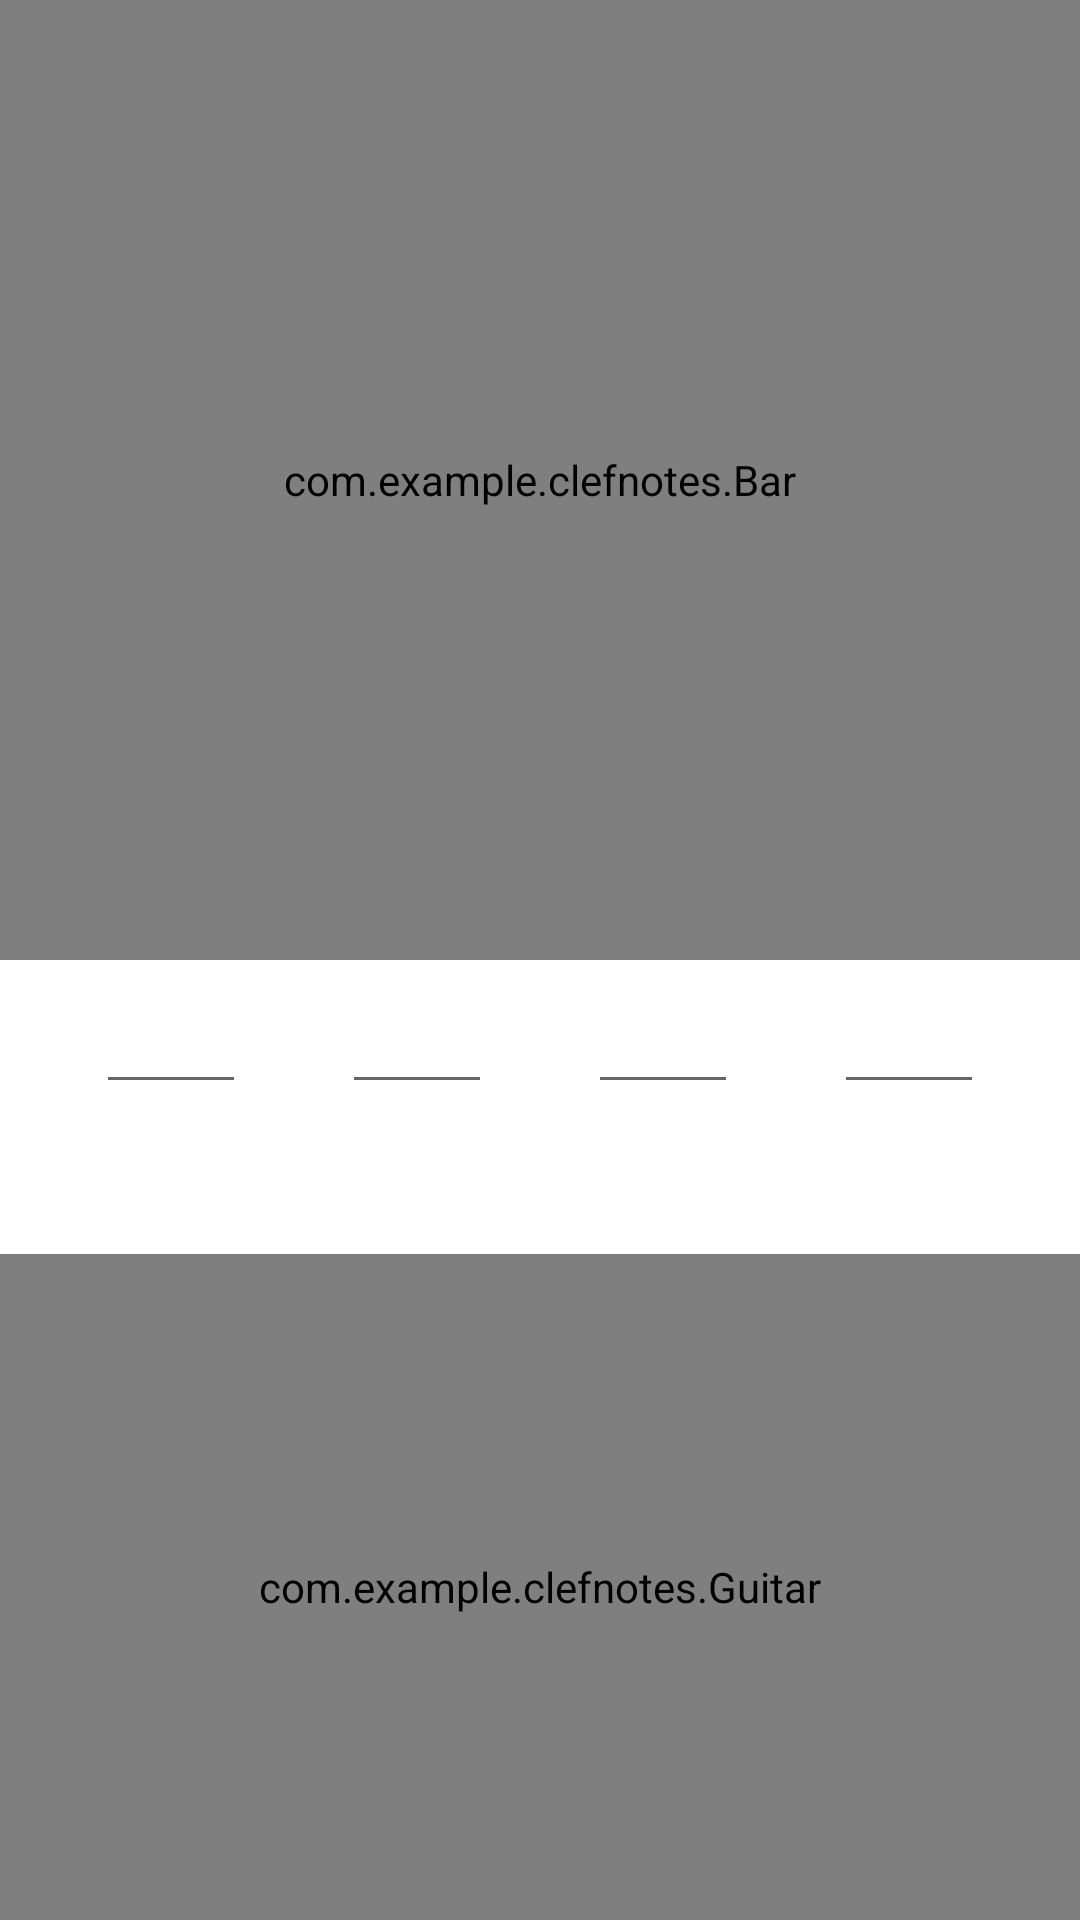

The Android layout XML behind this screen, and the referenced resources:
<!-- AndroidManifest.xml: application theme Theme.ClefNotes -->
<!-- res/layout/fragment_play.xml -->
<?xml version="1.0" encoding="utf-8"?>
<androidx.constraintlayout.widget.ConstraintLayout xmlns:android="http://schemas.android.com/apk/res/android"
    xmlns:app="http://schemas.android.com/apk/res-auto"
    xmlns:tools="http://schemas.android.com/tools"
    android:layout_width="match_parent"
    android:layout_height="match_parent"
    tools:context=".PlayFragment">

    <com.example.clefnotes.Guitar
        android:id="@+id/guitar"
        android:layout_width="0dp"
        android:layout_height="0dp"
        android:layout_marginTop="50dp"
        app:layout_constraintBottom_toBottomOf="parent"
        app:layout_constraintEnd_toEndOf="parent"
        app:layout_constraintStart_toStartOf="parent"
        app:layout_constraintTop_toBottomOf="@+id/playedNote1" />

    <androidx.constraintlayout.widget.Guideline
        android:id="@+id/guideline3"
        android:layout_width="wrap_content"
        android:layout_height="wrap_content"
        android:orientation="horizontal"
        app:layout_constraintGuide_percent="0.5" />

    <com.example.clefnotes.Bar
        android:id="@+id/bar"
        android:layout_width="0dp"
        android:layout_height="0dp"
        app:layout_constraintBottom_toTopOf="@+id/guideline3"
        app:layout_constraintEnd_toEndOf="parent"
        app:layout_constraintStart_toStartOf="parent"
        app:layout_constraintTop_toTopOf="parent" />

    <EditText
        android:id="@+id/playedNote1"
        android:layout_width="50dp"
        android:layout_height="wrap_content"
        android:ems="10"
        android:inputType="textPersonName"
        android:minHeight="48dp"
        android:textAlignment="center"
        app:layout_constraintEnd_toStartOf="@+id/playedNote2"
        app:layout_constraintHorizontal_bias="0.5"
        app:layout_constraintStart_toStartOf="parent"
        app:layout_constraintTop_toTopOf="@+id/guideline3" />

    <EditText
        android:id="@+id/playedNote2"
        android:layout_width="50dp"
        android:layout_height="wrap_content"
        android:ems="10"
        android:inputType="textPersonName"
        android:minHeight="48dp"
        android:textAlignment="center"
        app:layout_constraintEnd_toStartOf="@+id/playedNote3"
        app:layout_constraintHorizontal_bias="0.5"
        app:layout_constraintStart_toEndOf="@+id/playedNote1"
        app:layout_constraintTop_toTopOf="@+id/guideline3" />

    <EditText
        android:id="@+id/playedNote3"
        android:layout_width="50dp"
        android:layout_height="wrap_content"
        android:ems="10"
        android:inputType="textPersonName"
        android:minHeight="48dp"
        android:textAlignment="center"
        app:layout_constraintEnd_toStartOf="@+id/playedNote4"
        app:layout_constraintHorizontal_bias="0.5"
        app:layout_constraintStart_toEndOf="@+id/playedNote2"
        app:layout_constraintTop_toTopOf="@+id/guideline3" />

    <EditText
        android:id="@+id/playedNote4"
        android:layout_width="50dp"
        android:layout_height="wrap_content"
        android:ems="10"
        android:inputType="textPersonName"
        android:minHeight="48dp"
        android:textAlignment="center"
        app:layout_constraintEnd_toEndOf="parent"
        app:layout_constraintHorizontal_bias="0.5"
        app:layout_constraintStart_toEndOf="@+id/playedNote3"
        app:layout_constraintTop_toTopOf="@+id/guideline3" />

</androidx.constraintlayout.widget.ConstraintLayout>
<!-- resources referenced by this layout -->
<resources>
  <style name="Theme.ClefNotes" parent="Theme.MaterialComponents.DayNight.DarkActionBar">
          
          <item name="colorPrimary">@color/purple_500</item>
          <item name="colorPrimaryVariant">@color/purple_700</item>
          <item name="colorOnPrimary">@color/white</item>
          
          <item name="colorSecondary">@color/teal_200</item>
          <item name="colorSecondaryVariant">@color/teal_700</item>
          <item name="colorOnSecondary">@color/black</item>
          
          <item name="android:statusBarColor" tools:targetApi="l">?attr/colorPrimaryVariant</item>
          
      </style>
  <!-- not gathered from this repository: default colours our renderer supplied (Android Studio template values) -->
  <color name="purple_500">#FF6200EE</color>
  <color name="purple_700">#FF3700B3</color>
  <color name="teal_200">#FF03DAC5</color>
  <color name="teal_700">#FF018786</color>
  <color name="black">#FF000000</color>
  <color name="white">#FFFFFFFF</color>
</resources>
